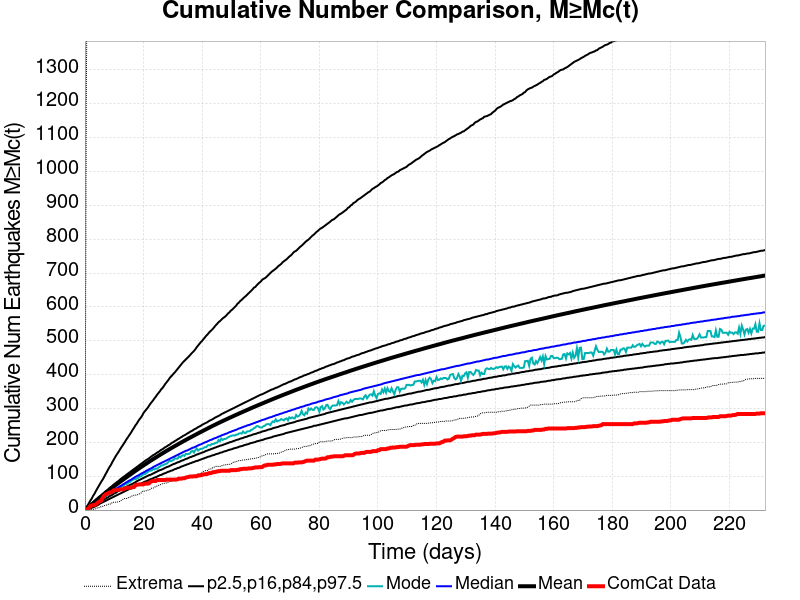

Values plotted in this chart, from the file beside it:
Time (days), ComCat Data, Simulation Mean, Simulation Median, Simulation Mode, Simulation Minimum, Simulation Maximum, 2.5 %-ile, 16 %-ile, 84 %-ile, 97.5 %-ile
0.0, 0.0, 0.0, 0.0, 0.0, 0.0, 0.0, 0.0, 0.0, 0.0, 0.0
0.4651, 2.0, 3.124, 3.0, 2.0, 0.0, 1210, 0.0, 1.0, 5.0, 8.0
0.9303, 3.0, 6.423, 5.0, 5.0, 0.0, 1886, 1.0, 3.0, 9.0, 14.0
1.395, 7.0, 9.791, 8.0, 7.0, 0.0, 2205, 3.0, 5.0, 12.0, 21.0
1.861, 12.0, 13.13, 11.0, 10.0, 0.0, 2401, 5.0, 8.0, 16.0, 28.0
2.326, 13.0, 16.49, 14.0, 13.0, 1.0, 2588, 7.0, 10.0, 20.0, 34.0
2.791, 15.0, 19.91, 17.0, 15.0, 2.0, 2736, 8.0, 12.0, 23.0, 42.0
3.256, 15.0, 23.3, 20.0, 18.0, 3.0, 2857, 10.0, 15.0, 27.0, 48.0
3.721, 17.0, 26.69, 23.0, 22.0, 4.0, 2948, 12.0, 17.0, 31.0, 56.0
4.186, 20.0, 30.08, 26.0, 25.0, 6.0, 3022, 14.0, 19.0, 34.0, 63.0
4.651, 24.0, 33.43, 28.0, 26.0, 6.0, 3093, 16.0, 22.0, 38.0, 70.0
5.117, 26.0, 36.75, 31.0, 29.0, 9.0, 3157, 19.0, 24.0, 41.0, 77.0
5.582, 28.0, 40.02, 34.0, 32.0, 10.0, 3253, 21.0, 27.0, 44.0, 84.0
6.047, 36.0, 43.3, 37.0, 34.0, 11.0, 3349, 23.0, 29.0, 48.0, 90.0
6.512, 42.0, 46.56, 39.0, 38.0, 13.0, 3675, 25.0, 31.0, 51.0, 97.0
6.977, 46.0, 49.85, 42.0, 40.0, 14.0, 4240, 27.0, 34.0, 55.0, 105.0
7.442, 47.0, 53.14, 45.0, 42.0, 15.0, 4548, 29.0, 36.0, 58.0, 112.0
7.908, 49.0, 56.4, 48.0, 45.0, 17.0, 4779, 31.0, 38.0, 61.0, 120.0
8.373, 52.0, 59.61, 50.0, 48.0, 18.0, 4985, 33.0, 41.0, 65.0, 127.0
8.838, 52.0, 62.73, 53.0, 50.0, 18.0, 5145, 35.0, 43.0, 68.0, 133.0
9.303, 54.0, 65.87, 56.0, 52.0, 22.0, 5290, 37.0, 45.0, 71.0, 141.0
9.768, 58.0, 68.93, 58.0, 54.0, 23.0, 5419, 39.0, 48.0, 75.0, 148.0
10.23, 58.0, 71.98, 61.0, 56.0, 23.0, 5514, 41.0, 50.0, 78.0, 155.0
10.7, 59.0, 75.06, 63.0, 60.0, 23.0, 5606, 43.0, 52.0, 81.0, 162.0
11.16, 60.0, 78.05, 66.0, 61.0, 24.0, 5709, 45.0, 55.0, 84.0, 168.0
11.63, 60.0, 81.1, 68.0, 64.0, 25.0, 5827, 47.0, 57.0, 87.0, 174.0
12.09, 61.0, 84.03, 71.0, 66.0, 26.0, 5916, 49.0, 59.0, 91.0, 181.0
12.56, 61.0, 86.96, 73.0, 69.0, 30.0, 6000, 51.0, 61.0, 94.0, 187.0
13.02, 61.0, 89.86, 76.0, 71.0, 32.0, 6062, 53.0, 63.0, 97.0, 193.0
13.49, 63.0, 92.76, 78.0, 75.0, 34.0, 6121, 55.0, 66.0, 100.0, 199.0
13.95, 65.0, 95.7, 81.0, 77.0, 34.0, 6170, 57.0, 68.0, 103.0, 206.0
14.42, 66.0, 98.55, 83.0, 78.0, 34.0, 6217, 59.0, 70.0, 106.0, 212.0
14.88, 66.0, 101.4, 86.0, 81.0, 37.0, 6258, 61.0, 72.0, 109.0, 218.0
15.35, 66.0, 104.2, 88.0, 83.0, 38.0, 6301, 63.0, 74.0, 112.0, 224.0
15.82, 66.0, 107.1, 90.0, 87.0, 41.0, 6336, 65.0, 76.0, 115.0, 230.0
16.28, 68.0, 109.9, 93.0, 89.0, 42.0, 6369, 67.0, 78.0, 118.0, 237.0
16.75, 68.0, 112.7, 95.0, 91.0, 44.0, 6411, 69.0, 80.0, 121.0, 243.0
17.21, 73.0, 115.5, 98.0, 91.0, 44.0, 6456, 71.0, 82.0, 124.0, 250.0
17.68, 75.0, 118.3, 100.0, 93.0, 44.0, 6493, 73.0, 85.0, 127.0, 255.0
18.14, 75.0, 121.1, 102.0, 95.0, 46.0, 6533, 74.0, 87.0, 130.0, 262.0
18.61, 76.0, 123.9, 104.0, 99.0, 48.0, 6570, 76.0, 89.0, 133.0, 268.0
19.07, 76.0, 126.6, 107.0, 99.0, 49.0, 6609, 78.0, 91.0, 136.0, 273.0
19.54, 76.0, 129.3, 109.0, 103.0, 55.0, 6646, 80.0, 93.0, 139.0, 279.0
20, 76.0, 132, 111.0, 106.0, 56.0, 6678, 82.0, 95.0, 142.0, 287.0
20.47, 78.0, 134.7, 113.0, 106.0, 56.0, 6704, 84.0, 97.0, 145.0, 292.0
20.93, 78.0, 137.3, 116.0, 109.0, 57.0, 6747, 85.0, 99.0, 148.0, 297.0
21.4, 78.0, 139.9, 118.0, 112.0, 59.0, 6783, 87.0, 101.0, 150.0, 302.0
21.86, 79.0, 142.6, 120.0, 116.0, 59.0, 6814, 89.0, 103.0, 153.0, 308.0
22.33, 83.0, 145.2, 122.0, 116.0, 61.0, 7313, 91.0, 104.0, 156.0, 314.0
22.79, 85.0, 147.8, 124.0, 117.0, 65.0, 7883, 92.0, 106.0, 159.0, 319.0
23.26, 86.0, 150.3, 127.0, 122.0, 65.0, 8560, 94.0, 108.0, 162.0, 324.0
23.72, 86.0, 152.8, 129.0, 120.0, 67.0, 8995, 96.0, 110.0, 164.0, 330.0
24.19, 86.0, 155.3, 131.0, 123.0, 70.0, 9364, 97.0, 112.0, 167.0, 335.0
24.65, 89.0, 157.9, 133.0, 122.0, 71.0, 9621, 99.0, 114.0, 170.0, 341.0
25.12, 89.0, 160.4, 135.0, 126.0, 73.0, 9818, 101.0, 116.0, 172.0, 346.0
25.58, 89.0, 162.9, 137.0, 128.0, 74.0, 10366, 103.0, 118.0, 175.0, 351.0
26.05, 89.0, 165.3, 139.0, 132.0, 76.0, 10674, 104.0, 119.0, 178.0, 357.0
26.51, 89.0, 167.8, 141.0, 132.0, 78.0, 10897, 106.0, 121.0, 180.0, 361.0
26.98, 89.0, 170.2, 143.0, 134.0, 79.0, 11077, 108.0, 123.0, 183.0, 367.0
27.44, 89.0, 172.7, 145.0, 136.0, 80.0, 11227, 109.0, 125.0, 186.0, 373.0
... 440 more rows
